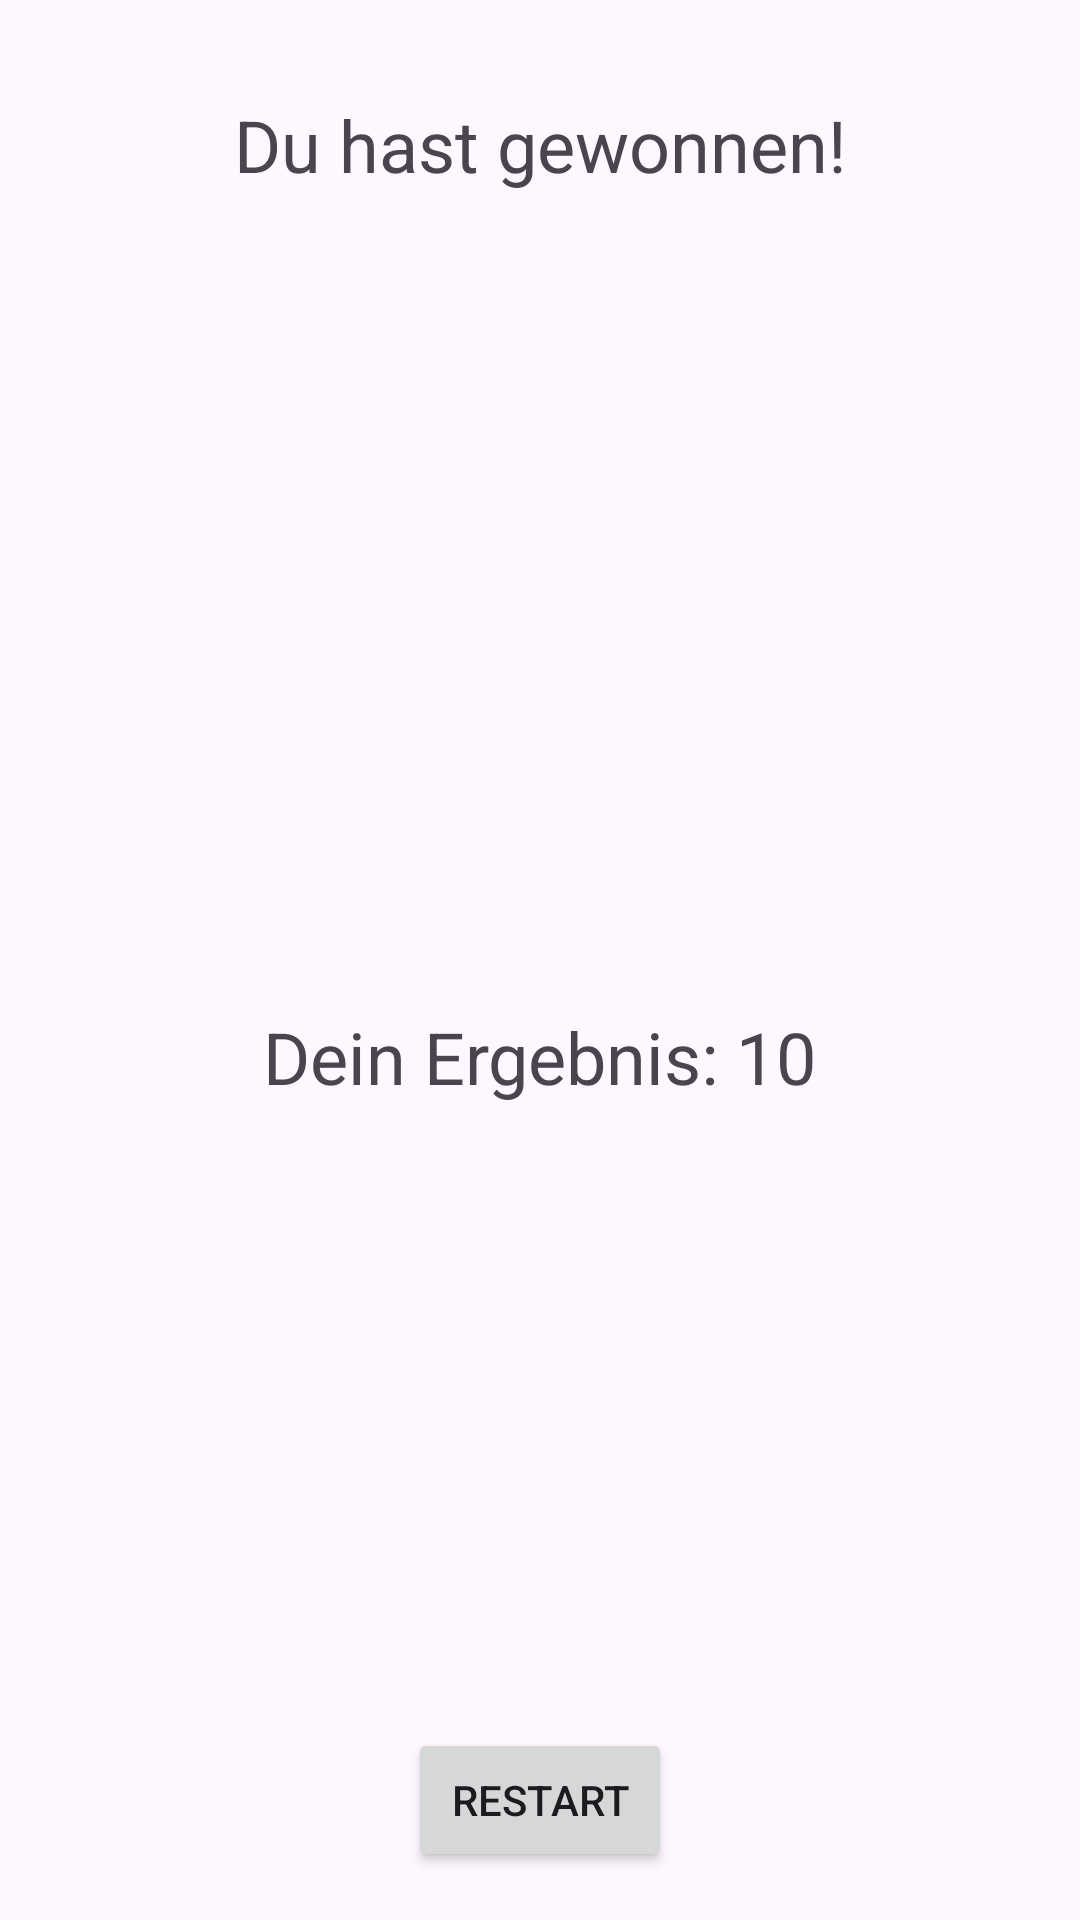

Android layout source for this screen:
<!-- AndroidManifest.xml: application theme Theme.Playgrrouond -->
<!-- res/layout/fragment_result.xml -->
<?xml version="1.0" encoding="utf-8"?>
<androidx.constraintlayout.widget.ConstraintLayout xmlns:android="http://schemas.android.com/apk/res/android"
    xmlns:app="http://schemas.android.com/apk/res-auto"
    xmlns:tools="http://schemas.android.com/tools"
    android:layout_width="match_parent"
    android:layout_height="match_parent">

    <TextView
        android:id="@+id/tv_title"
        android:layout_width="wrap_content"
        android:layout_height="wrap_content"
        android:layout_marginTop="32dp"
        android:text="Du hast gewonnen!"
        android:textSize="24sp"
        app:layout_constraintEnd_toEndOf="parent"
        app:layout_constraintStart_toStartOf="parent"
        app:layout_constraintTop_toTopOf="parent" />

    <TextView
        android:id="@+id/tv_result_score"
        android:layout_width="wrap_content"
        android:layout_height="wrap_content"
        android:text="Dein Ergebnis: 10"
        android:textSize="24sp"
        app:layout_constraintBottom_toBottomOf="parent"
        app:layout_constraintEnd_toEndOf="parent"
        app:layout_constraintStart_toStartOf="parent"
        app:layout_constraintTop_toBottomOf="@+id/tv_title" />

    <Button
        android:id="@+id/bt_restart"
        android:layout_width="wrap_content"
        android:layout_height="wrap_content"
        android:layout_marginBottom="16dp"
        android:text="Restart"
        app:layout_constraintBottom_toBottomOf="parent"
        app:layout_constraintEnd_toEndOf="parent"
        app:layout_constraintStart_toStartOf="parent" />
</androidx.constraintlayout.widget.ConstraintLayout>
<!-- resources referenced by this layout -->
<resources>
  <style name="Theme.Playgrrouond" parent="Base.Theme.Playgrrouond" />
  <style name="Base.Theme.Playgrrouond" parent="Theme.Material3.DayNight.NoActionBar">
          
          
      </style>
</resources>
